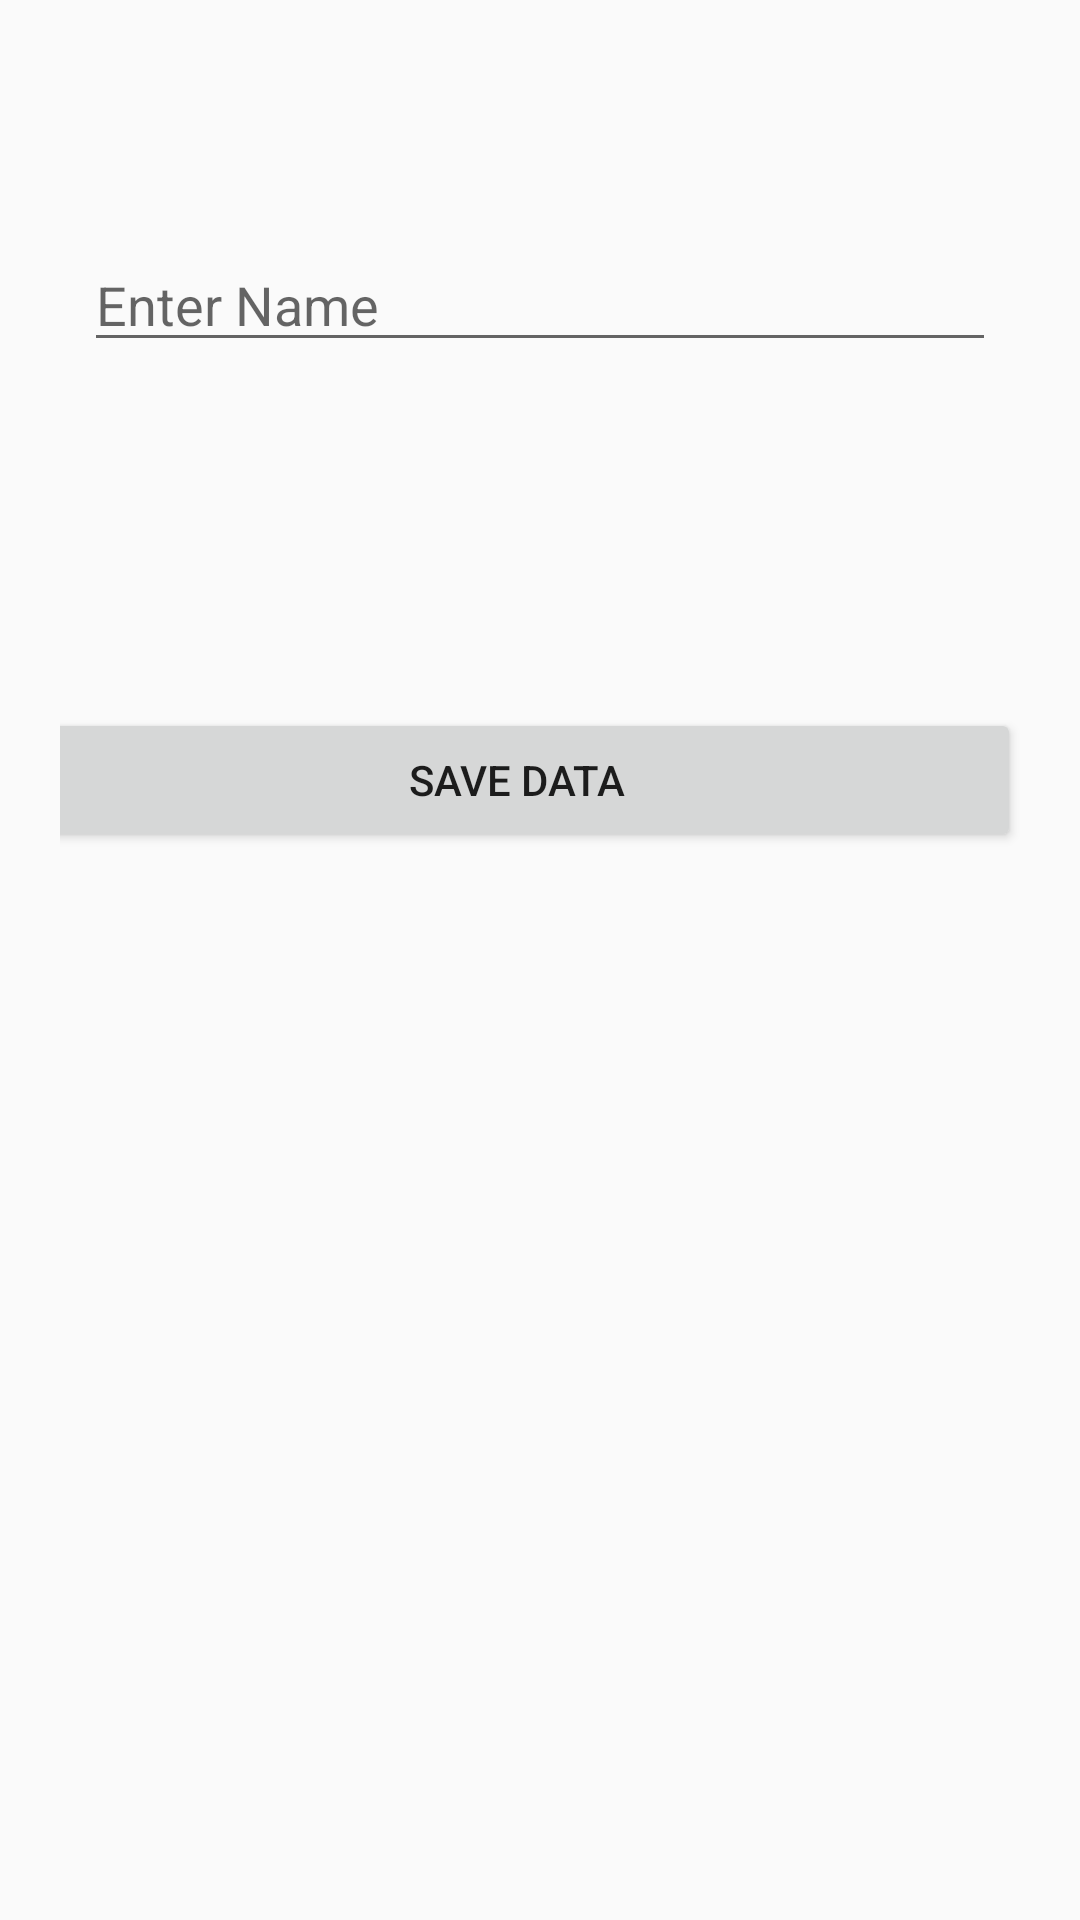

Android layout source for this screen:
<!-- AndroidManifest.xml: application theme AppTheme -->
<!-- res/layout/activity_start.xml -->
<?xml version="1.0" encoding="utf-8"?>
<android.support.constraint.ConstraintLayout xmlns:android="http://schemas.android.com/apk/res/android"
    xmlns:app="http://schemas.android.com/apk/res-auto"
    xmlns:tools="http://schemas.android.com/tools"
    android:layout_width="match_parent"
    android:layout_height="match_parent"
    android:padding="20dp"
    tools:context=".ui.StartActivity">

    <EditText
        android:id="@+id/txt_name"
        android:layout_width="match_parent"
        android:layout_height="wrap_content"
        android:layout_marginBottom="8dp"
        android:layout_marginEnd="8dp"
        android:layout_marginStart="8dp"
        android:layout_marginTop="8dp"
        android:hint="Enter Name"
        app:layout_constraintBottom_toTopOf="@+id/btn_save"
        app:layout_constraintEnd_toEndOf="parent"
        app:layout_constraintStart_toStartOf="parent"
        app:layout_constraintTop_toTopOf="parent"
        app:layout_constraintVertical_bias="0.323" />

    <Button
        android:id="@+id/btn_save"
        android:layout_width="336dp"
        android:layout_height="wrap_content"
        android:layout_marginBottom="336dp"
        android:layout_marginEnd="8dp"
        android:layout_marginStart="8dp"
        android:text="SAVE DATA"
        app:layout_constraintBottom_toBottomOf="parent"
        app:layout_constraintEnd_toEndOf="parent"
        app:layout_constraintHorizontal_bias="0.75"
        app:layout_constraintStart_toStartOf="parent" />

</android.support.constraint.ConstraintLayout>
<!-- resources referenced by this layout -->
<resources>
  <style name="AppTheme" parent="Theme.AppCompat.Light.NoActionBar">
          
          <item name="colorPrimary">@color/colorPrimary</item>
          <item name="colorPrimaryDark">@color/colorPrimaryDark</item>
          <item name="colorAccent">@color/colorAccent</item>
      </style>
  <color name="colorPrimary">#C89933</color>
  <color name="colorPrimaryDark">#b56213</color>
  <color name="colorAccent">#DBD053</color>
</resources>
